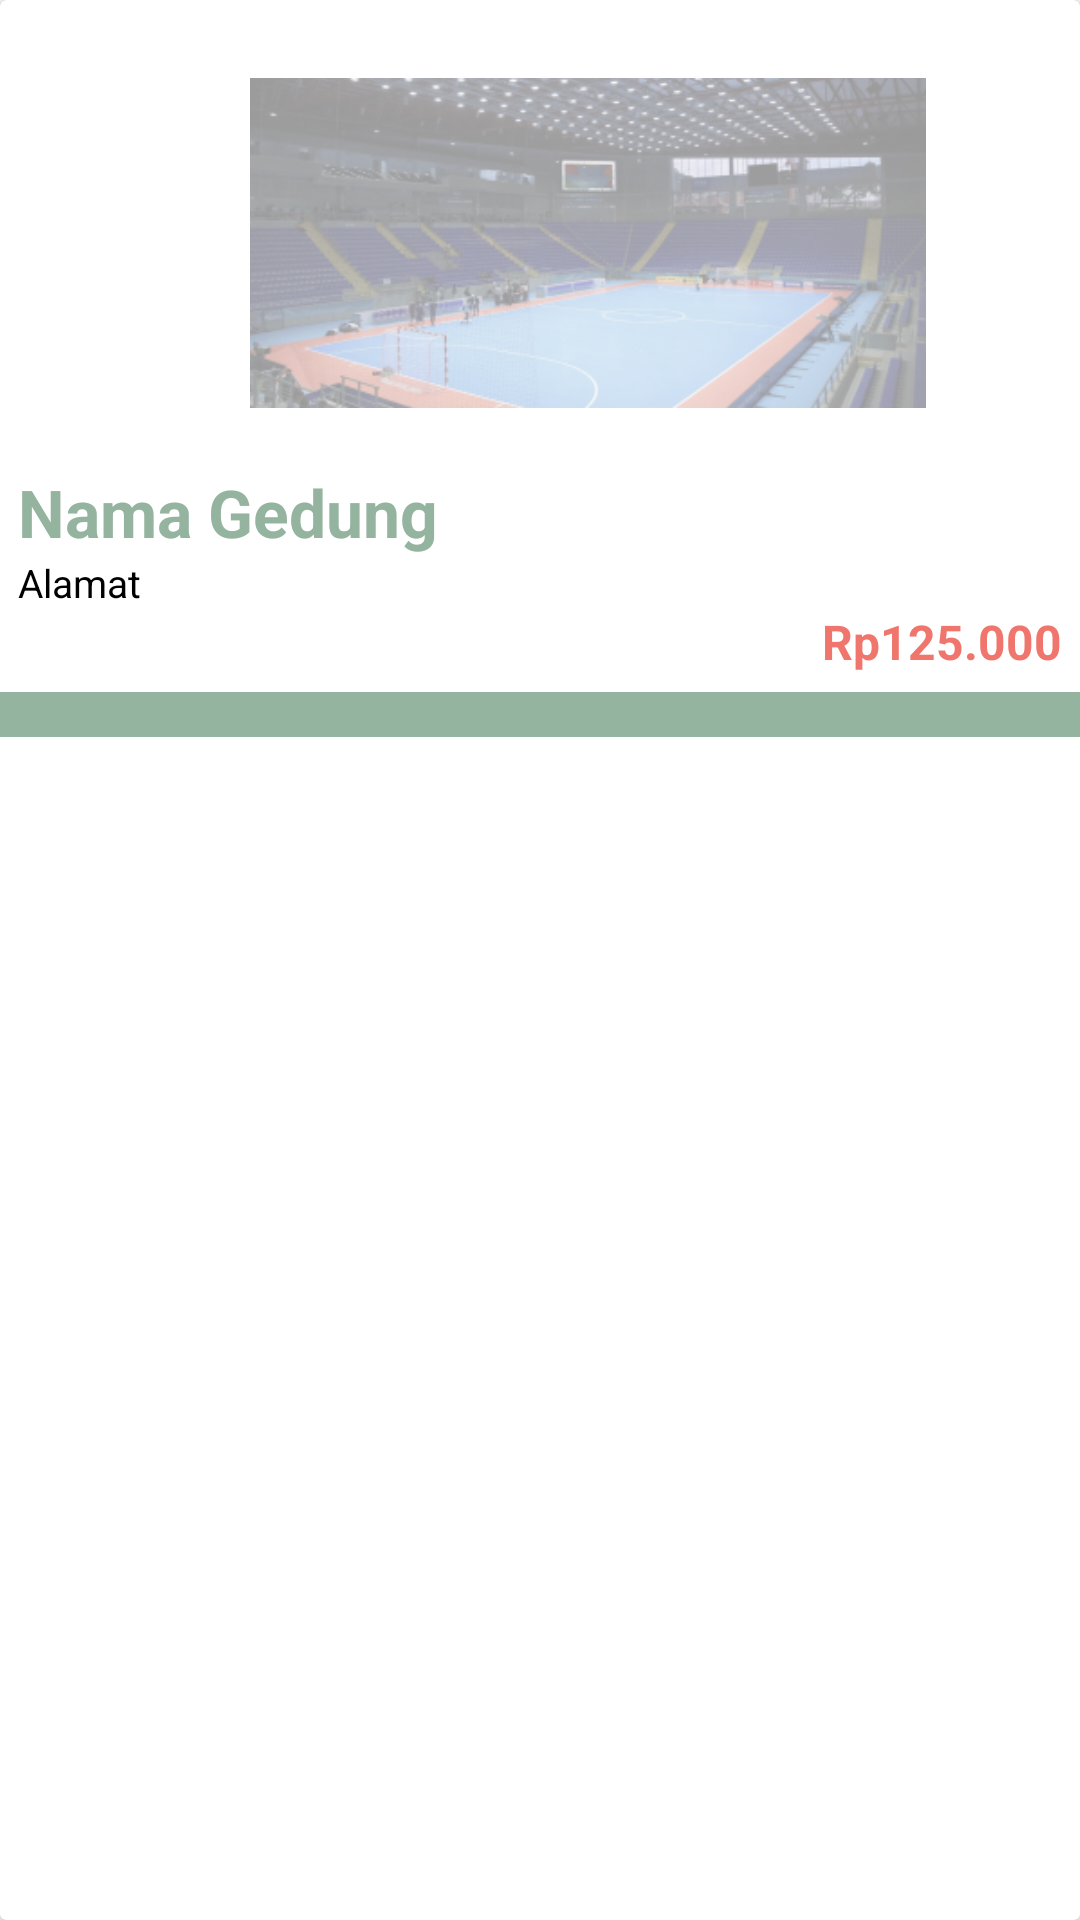

This screen was rendered from an Android layout file. Write that file and the resources it references.
<!-- AndroidManifest.xml: application theme Theme.FRent -->
<!-- res/layout/cardview_gedung.xml -->
<?xml version="1.0" encoding="utf-8"?>
<androidx.cardview.widget.CardView xmlns:android="http://schemas.android.com/apk/res/android"
    android:layout_width="match_parent"
    android:layout_height="wrap_content"
    android:id="@+id/cardview"
    >
    <RelativeLayout
        android:layout_width="wrap_content"
        android:layout_height="wrap_content"
        android:background="@color/c3">

        <LinearLayout
            android:id="@+id/linearlayout"
            android:layout_width="wrap_content"
            android:layout_height="wrap_content"
            android:layout_gravity="center_horizontal"
            android:layout_marginBottom="15dp"
            android:background="@color/white"
            android:orientation="vertical"
            android:padding="6dp">

            <ImageView
                android:id="@+id/image"
                android:layout_width="380dp"
                android:layout_height="150dp"
                android:padding="20dp"
                android:src="@drawable/lapangan" />

            <TextView
                android:id="@+id/txtId"
                android:layout_width="wrap_content"
                android:layout_height="wrap_content"
                android:textColor="@color/black"
                android:textSize="18sp"
                android:textStyle="bold"
                android:visibility="gone" />

            <TextView
                android:id="@+id/txtNamaGedung"
                android:layout_width="wrap_content"
                android:layout_height="wrap_content"
                android:text="Nama Gedung"
                android:textColor="@color/c3"
                android:textSize="22sp"
                android:textStyle="bold" />

            <TextView
                android:id="@+id/txtAlamat"
                android:layout_width="wrap_content"
                android:layout_height="wrap_content"
                android:text="Alamat"
                android:textColor="@color/black"
                android:textSize="13sp" />

            <RelativeLayout
                android:layout_width="wrap_content"
                android:layout_height="wrap_content">

                <TextView
                    android:id="@+id/txtHarga"
                    android:layout_width="wrap_content"
                    android:layout_height="wrap_content"
                    android:layout_alignParentRight="true"
                    android:text="Rp125.000"
                    android:textColor="@color/red"
                    android:textSize="16sp"
                    android:textStyle="bold" />
            </RelativeLayout>
        </LinearLayout>
    </RelativeLayout>
</androidx.cardview.widget.CardView>
<!-- resources referenced by this layout -->
<resources>
  <color name="black">#FF000000</color>
  <color name="c3">#94B49F</color>
  <color name="red">#F0766D</color>
  <color name="white">#FFFFFFFF</color>
  <!-- drawable lapangan: png bitmap (drawable-v24, 118875 bytes) -->
  <style name="Theme.FRent" parent="Theme.MaterialComponents.DayNight.DarkActionBar">
          
          <item name="colorPrimary">@color/c3</item>
          <item name="colorPrimaryVariant">@color/c4</item>
          <item name="colorOnPrimary">@color/c4</item>
          
          <item name="colorSecondary">@color/c3</item>
          <item name="colorSecondaryVariant">@color/c1</item>
          <item name="colorOnSecondary">@color/black</item>
          
          <item name="android:statusBarColor" tools:targetApi="l">?attr/colorPrimaryVariant</item>
          
  
      </style>
  <color name="c4">#789395</color>
  <color name="c1">#E5E3C9</color>
</resources>
